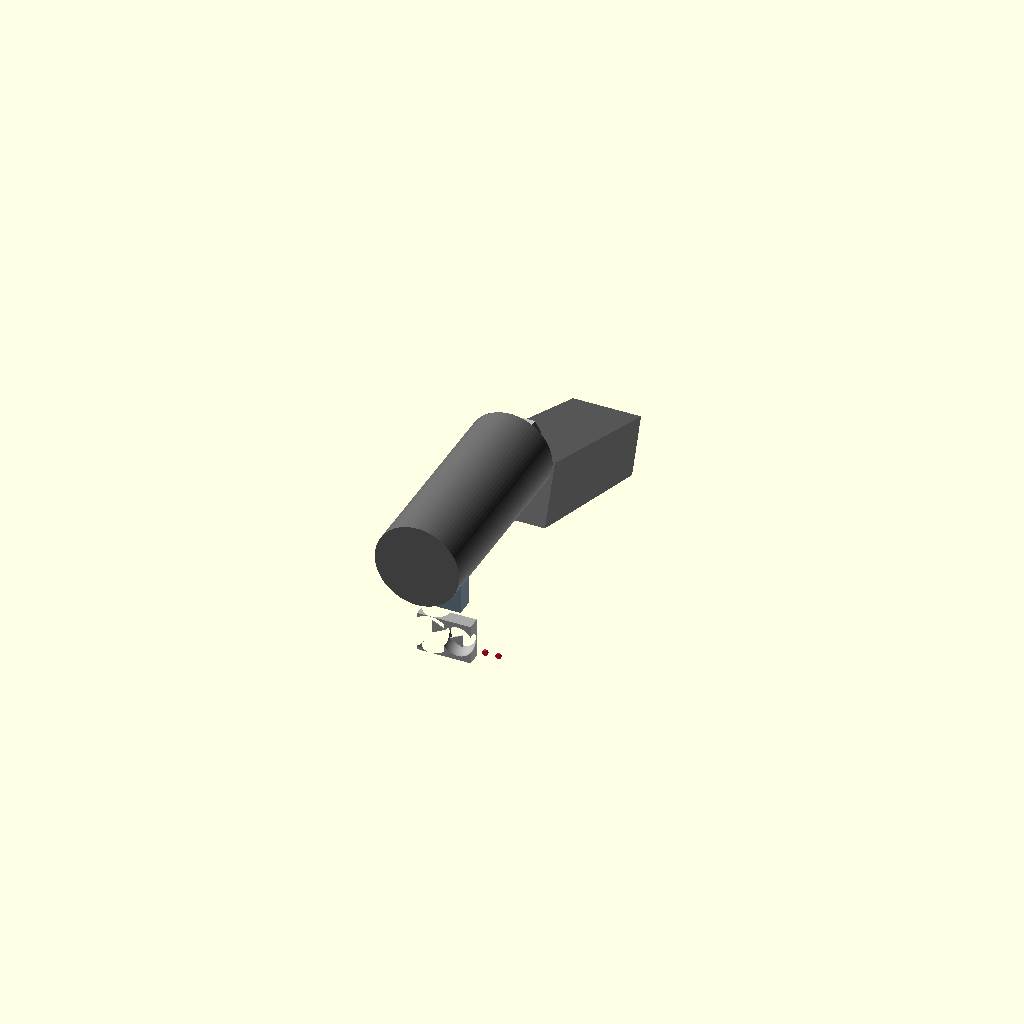
Cell 1 — every parameter at its default value.
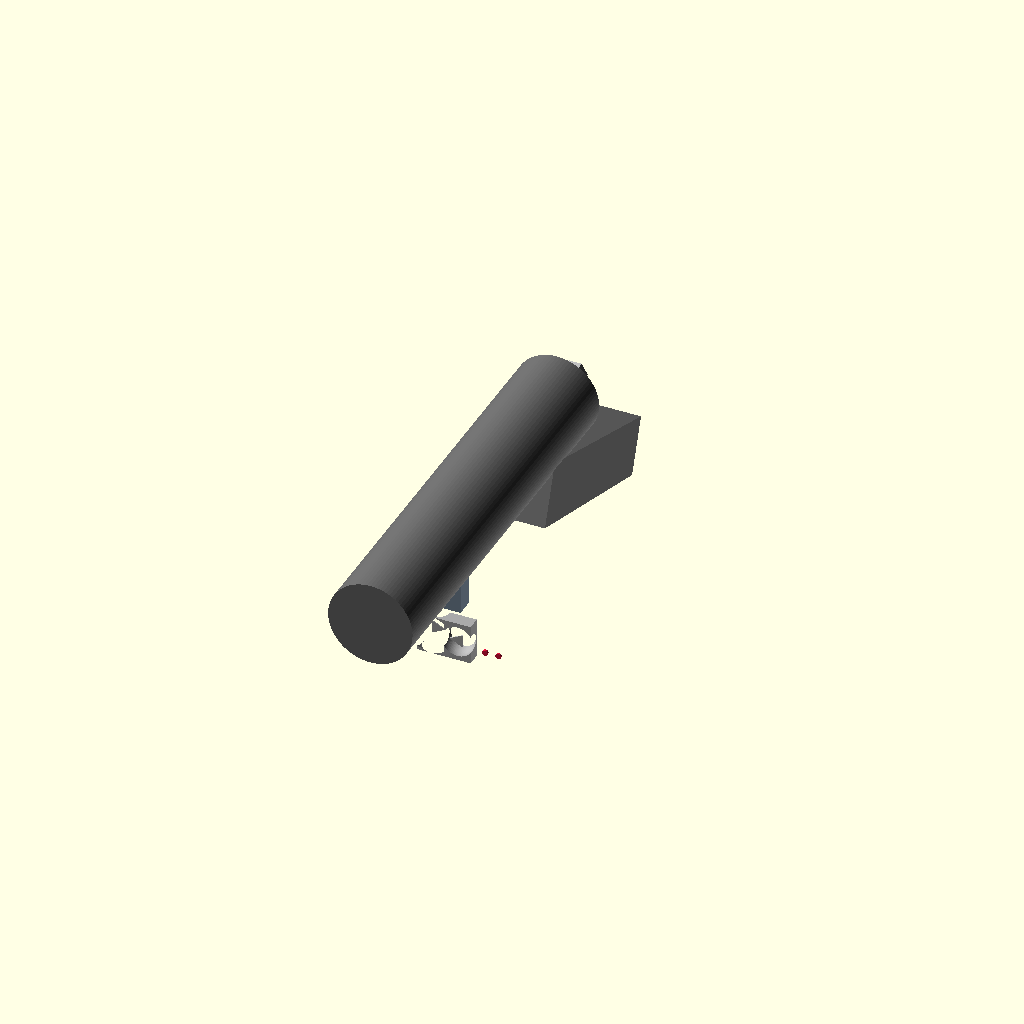
Cell 2 — front_length set to 180, the other parameters unchanged.
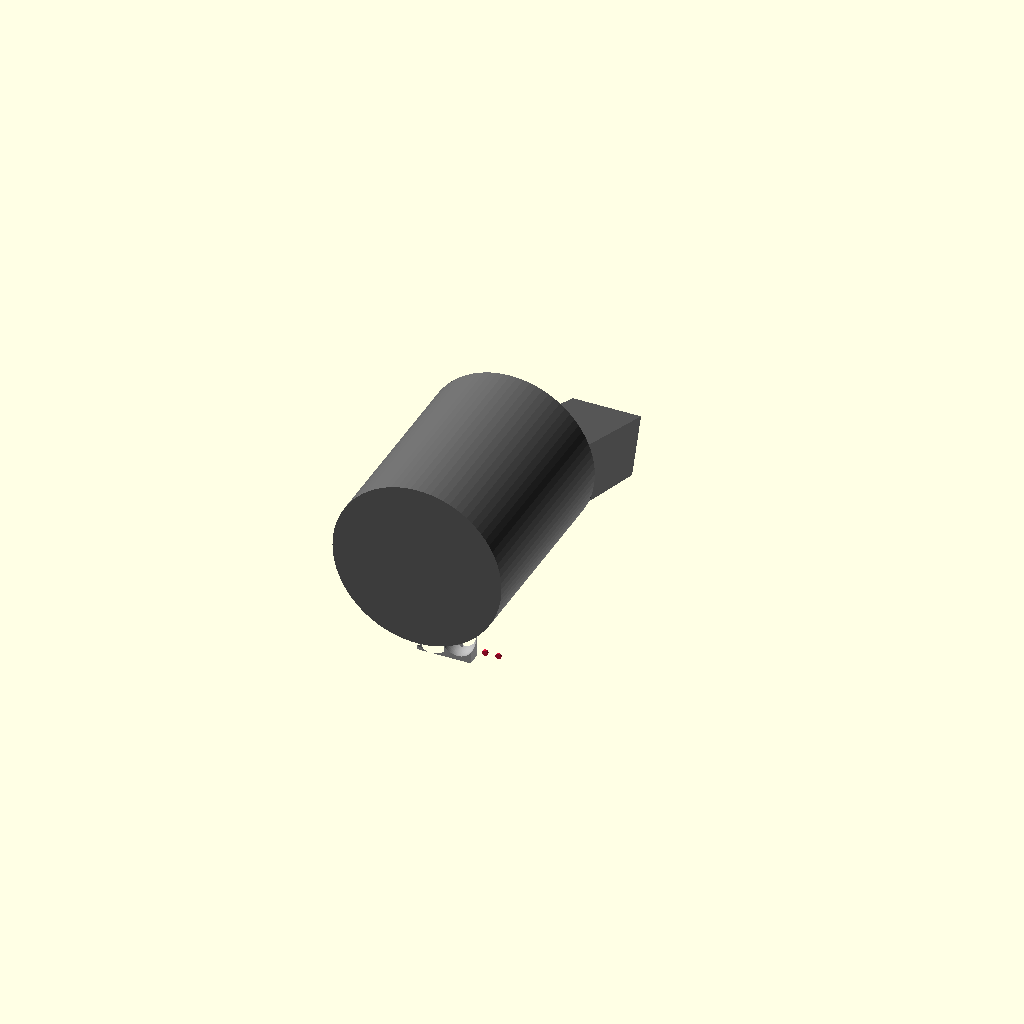
Cell 3: front_diameter = 76 (everything else at default).
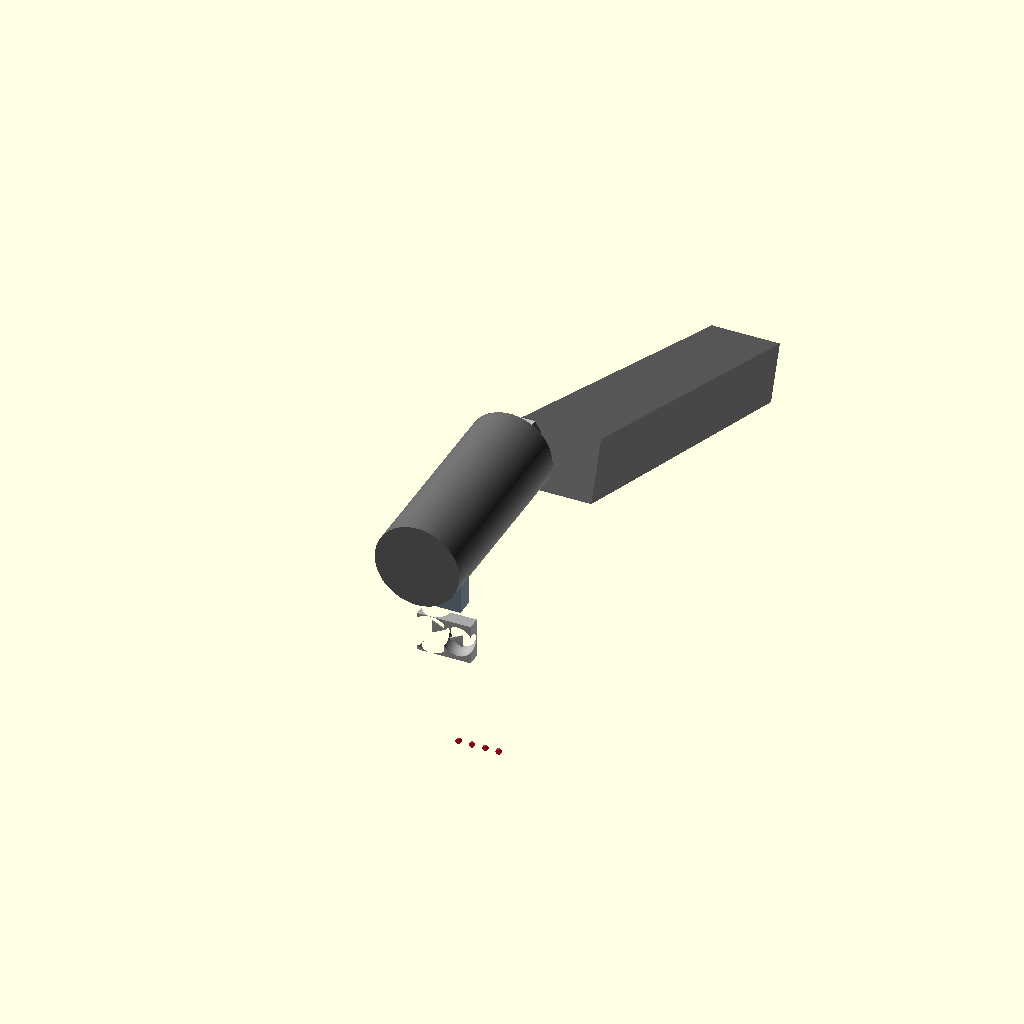
Cell 4: handle_length = 190 (everything else at default).
One fixed orthographic camera (rotation 55°, 0°, 25°; colour scheme Cornfield) for every cell.
The OpenSCAD source (teardown/Trixig_plus.scad):
// =====================================================================
//  TRIXIG+  —  parametrisk CAD-modell
//  GK4 Designmetodikk, AHO 2026
//
//  Approksimasjon av IKEA TRIXIG (3,6 V, art.nr. 305.469.09) med
//  modifikasjonane som er foreslått i Trixig+:
//      - reparerbar kapsling (M3-skruekrager)
//      - utskiftbart batterirom (18650-celle)
//      - asymmetrisk retningsbrytar
//      - statuslysstrip i bakkant
//
//  Slik bruker du fila:
//      1) Opne i OpenSCAD (gratis, openscad.org).
//      2) Trykk F5 for hurtigvising, F6 for full render.
//      3) Eksporter til STL: Fil → Eksporter → Eksporter som STL.
//      4) Importer STL i Fusion 360 (Innsett → Mesh → Importer).
//      5) Konverter til BRep om ynskt: Mesh → Modify → Convert Mesh.
//
//  Strukturen er modulær. Du kan kommentere ut delar du ikkje treng.
// =====================================================================


// ---------- HOVUDPARAMETRE (juster fritt) ----------------------------

// Hovudhus (motor + bitsfeste)
front_length      = 90;     // lengde frå spiss av bitsfeste til vinkel
front_diameter    = 38;     // diameter på motorkammeret
nose_diameter     = 22;     // diameter ved bitsfestet (taper)
nose_length       = 18;     // lengde av nese-tapen

// Grep
handle_length     = 95;     // lengde frå vinkel til botn av grepet
handle_width      = 36;     // bredde over tommel
handle_depth      = 28;     // djupne (front til bak) av grepet
handle_angle      = 70;     // vinkel mellom hovudhus og grep (grader frå vertikal)
                            // 70° gir ein open vinkel på ca. 110° mellom delane

// Avtrekker
trigger_length    = 32;
trigger_width     = 14;
trigger_depth     = 8;
trigger_y_offset  = 22;     // kor langt nede frå vinkelen avtrekkaren startar

// Asymmetrisk retningsbryter (Trixig+-feature)
dirsw_width       = 24;
dirsw_height      = 18;
dirsw_depth       = 6;

// Statuslysstrip
status_strip_w    = 30;
status_strip_h    = 4;

// USB-C-port
usb_w             = 9.5;
usb_h             = 3.2;

// M3 reparerbarheit-skruer (Trixig+-feature)
m3_count          = 6;
m3_clearance      = 3.4;    // hol gjennom toppskall
m3_head_dia       = 6.5;
m3_head_depth     = 2.5;

// 18650 batterikammer (Trixig+-feature)
cell_diameter     = 18.6;   // 18650 nominelt 18,6 mm med toleranse
cell_length       = 65.5;

// Render-oppløysing
$fn = 80;                   // hev til 120+ for endeleg STL


// ---------- HOVUDBYGG -------------------------------------------------

module trixig_plus_assembly() {
    color("DimGray") trixig_main_body();
    color("LightSlateGray") trigger();
    color("DarkGray") direction_switch_asymmetric();
    color("Crimson") status_strip_lights();
    color("Silver") bit_holder();
}


// ---------- HOVUDHUS --------------------------------------------------

module trixig_main_body() {
    difference() {
        union() {
            front_section();
            handle_section();
        }
        // Avtrekkar-utskjering
        translate([0, -trigger_depth/2, -trigger_y_offset])
            rotate([0, 0, 0])
            cube([trigger_width + 4, trigger_depth + 4, trigger_length + 4], center = true);

        // Asymmetrisk retningsbrytar-utskjering
        translate([0, -handle_depth/2 - 1, -trigger_y_offset - 30])
            cube([dirsw_width + 1, dirsw_depth + 4, dirsw_height + 1], center = true);

        // USB-C-port (botn av grepet)
        translate([0, 0, -trigger_y_offset - handle_length + 10])
            rotate([90, 0, 0])
            cube([usb_w, usb_h, handle_depth + 2], center = true);

        // Statuslysstrip (bak)
        translate([0, handle_depth/2 - 1, -trigger_y_offset - handle_length/2 - 10])
            rotate([90, 0, 0])
            cube([status_strip_w, status_strip_h, 4], center = true);

        // Reparerbarheit-skruer (Trixig+)
        m3_screw_pattern();

        // Batterikammer (utskiftbart)
        translate([0, 0, -trigger_y_offset - handle_length/2])
            rotate([0, 0, 90])
            cylinder(d = cell_diameter, h = cell_length, center = true);
    }
}


// ---------- FRONTSEKSJON (motorkammer + nese) ------------------------

module front_section() {
    // Hovudsylinder for motor
    rotate([90, 0, 0])
        cylinder(d = front_diameter, h = front_length, center = true);

    // Nese (taper ned mot bitsfeste)
    translate([0, front_length/2, 0])
        rotate([90, 0, 0])
        cylinder(d1 = front_diameter, d2 = nose_diameter, h = nose_length, center = false);
}


// ---------- GREP (vinkla bak/ned) ------------------------------------

module handle_section() {
    rotate([handle_angle, 0, 0])
        translate([0, 0, -handle_length/2])
        hull() {
            cube([handle_width, handle_depth, 0.1], center = true);
            translate([0, 0, -handle_length])
                cube([handle_width * 0.85, handle_depth * 0.9, 0.1], center = true);
        }
}


// ---------- AVTREKKER -------------------------------------------------

module trigger() {
    translate([0, -trigger_depth/2 - handle_depth/2 + 4, -trigger_y_offset])
        cube([trigger_width, trigger_depth, trigger_length], center = true);
}


// ---------- ASYMMETRISK RETNINGSBRYTAR (Trixig+) ---------------------
// Den eine sida er konveks med pil framover, den andre konkav med pil bakover.
// Skal vere taktilt og visuelt forskjellig — sjå rapporten kap. 10.2.

module direction_switch_asymmetric() {
    translate([0, -handle_depth/2 - dirsw_depth/2 + 1, -trigger_y_offset - 30]) {
        // Konveks side (forover)
        translate([-dirsw_width/4, 0, 0])
            difference() {
                cube([dirsw_width/2, dirsw_depth, dirsw_height], center = true);
                // Konvekst utbygg = trekk frå negativ kule
                translate([0, dirsw_depth/2, 0])
                    sphere(d = dirsw_height * 1.2);
            }
        // Konkav side (bakover)
        translate([dirsw_width/4, 0, 0])
            difference() {
                cube([dirsw_width/2, dirsw_depth, dirsw_height], center = true);
                // Konkav fordjuping
                translate([0, -dirsw_depth/4, 0])
                    sphere(d = dirsw_height * 0.8);
            }
        // Pilrelieff, forenkla for vidare CAD-arbeid.
        translate([-dirsw_width/4, dirsw_depth/2, 0])
            arrow_relief(direction = 1);
        translate([dirsw_width/4, -dirsw_depth/4, 0])
            arrow_relief(direction = -1);
    }
}

module arrow_relief(direction = 1) {
    // Trekantar som angir retning
    rotate([90, 0, 0])
        linear_extrude(0.5)
        polygon([
            [direction * 4, 0],
            [-direction * 2, 3],
            [-direction * 2, -3]
        ]);
}


// ---------- STATUSLYSSTRIP --------------------------------------------

module status_strip_lights() {
    for (i = [0:3]) {
        translate([
            -status_strip_w/2 + 6 + i * 6,
            handle_depth/2 + 0.5,
            -trigger_y_offset - handle_length/2 - 10
        ])
        rotate([90, 0, 0])
        cylinder(d = 2.5, h = 1, center = true);
    }
}


// ---------- BITSFESTE -------------------------------------------------

module bit_holder() {
    translate([0, front_length/2 + nose_length, 0])
        rotate([90, 0, 0]) {
            // Sekskanta 1/4" bitsfeste
            cylinder(d = 11, h = 12, $fn = 6);
        }
}


// ---------- M3 REPARERBARHEIT-SKRUER ---------------------------------
// Seks M3-hol som går gjennom skallet, distribuert som i det ekte produktet.

module m3_screw_pattern() {
    positions = [
        [ 14,  10, -trigger_y_offset - 5 ],
        [-14,  10, -trigger_y_offset - 5 ],
        [ 14,   0, -trigger_y_offset - 35],
        [-14,   0, -trigger_y_offset - 35],
        [ 12, -10, -trigger_y_offset - 75],
        [-12, -10, -trigger_y_offset - 75]
    ];
    for (p = positions) {
        translate(p)
            rotate([handle_angle, 0, 0]) {
                // Klaringshol
                cylinder(d = m3_clearance, h = handle_depth + 2, center = true);
                // Skruehovud-fordjuping (Torx T10 sokkelhovud)
                translate([0, 0, handle_depth/2 - m3_head_depth + 0.5])
                    cylinder(d = m3_head_dia, h = m3_head_depth + 1, center = false);
            }
    }
}


// ---------- HOVUDKALL ------------------------------------------------

trixig_plus_assembly();


// ---------- VALFRIE EKSTRA --------------------------------------------
// Fjern // for å aktivere:

// Vis berre eit halvskall (snitt langs YZ-planet) — nyttig for å sjå innvendig:
// difference() {
//     trixig_plus_assembly();
//     translate([100, 0, -200]) cube([200, 200, 400]);
// }

// Eksporter berre øvre skall:
// intersection() {
//     trixig_main_body();
//     translate([0, -100, -200]) cube([200, 200, 400]);
// }

// =====================================================================
//  Slutten av fil. Sjå Prototypedokumentasjon.md for byggjeoppskrift.
// =====================================================================
Parameter table extracted from the source (name, type, default, range or options):
front_length: number, default 90
front_diameter: number, default 38
nose_diameter: number, default 22
nose_length: number, default 18
handle_length: number, default 95
handle_width: number, default 36
handle_depth: number, default 28
handle_angle: number, default 70
trigger_length: number, default 32
trigger_width: number, default 14
trigger_depth: number, default 8
trigger_y_offset: number, default 22
dirsw_width: number, default 24
dirsw_height: number, default 18
dirsw_depth: number, default 6
status_strip_w: number, default 30
status_strip_h: number, default 4
usb_w: number, default 9.5
usb_h: number, default 3.2
m3_count: number, default 6
m3_clearance: number, default 3.4
m3_head_dia: number, default 6.5
m3_head_depth: number, default 2.5
cell_diameter: number, default 18.6
cell_length: number, default 65.5
